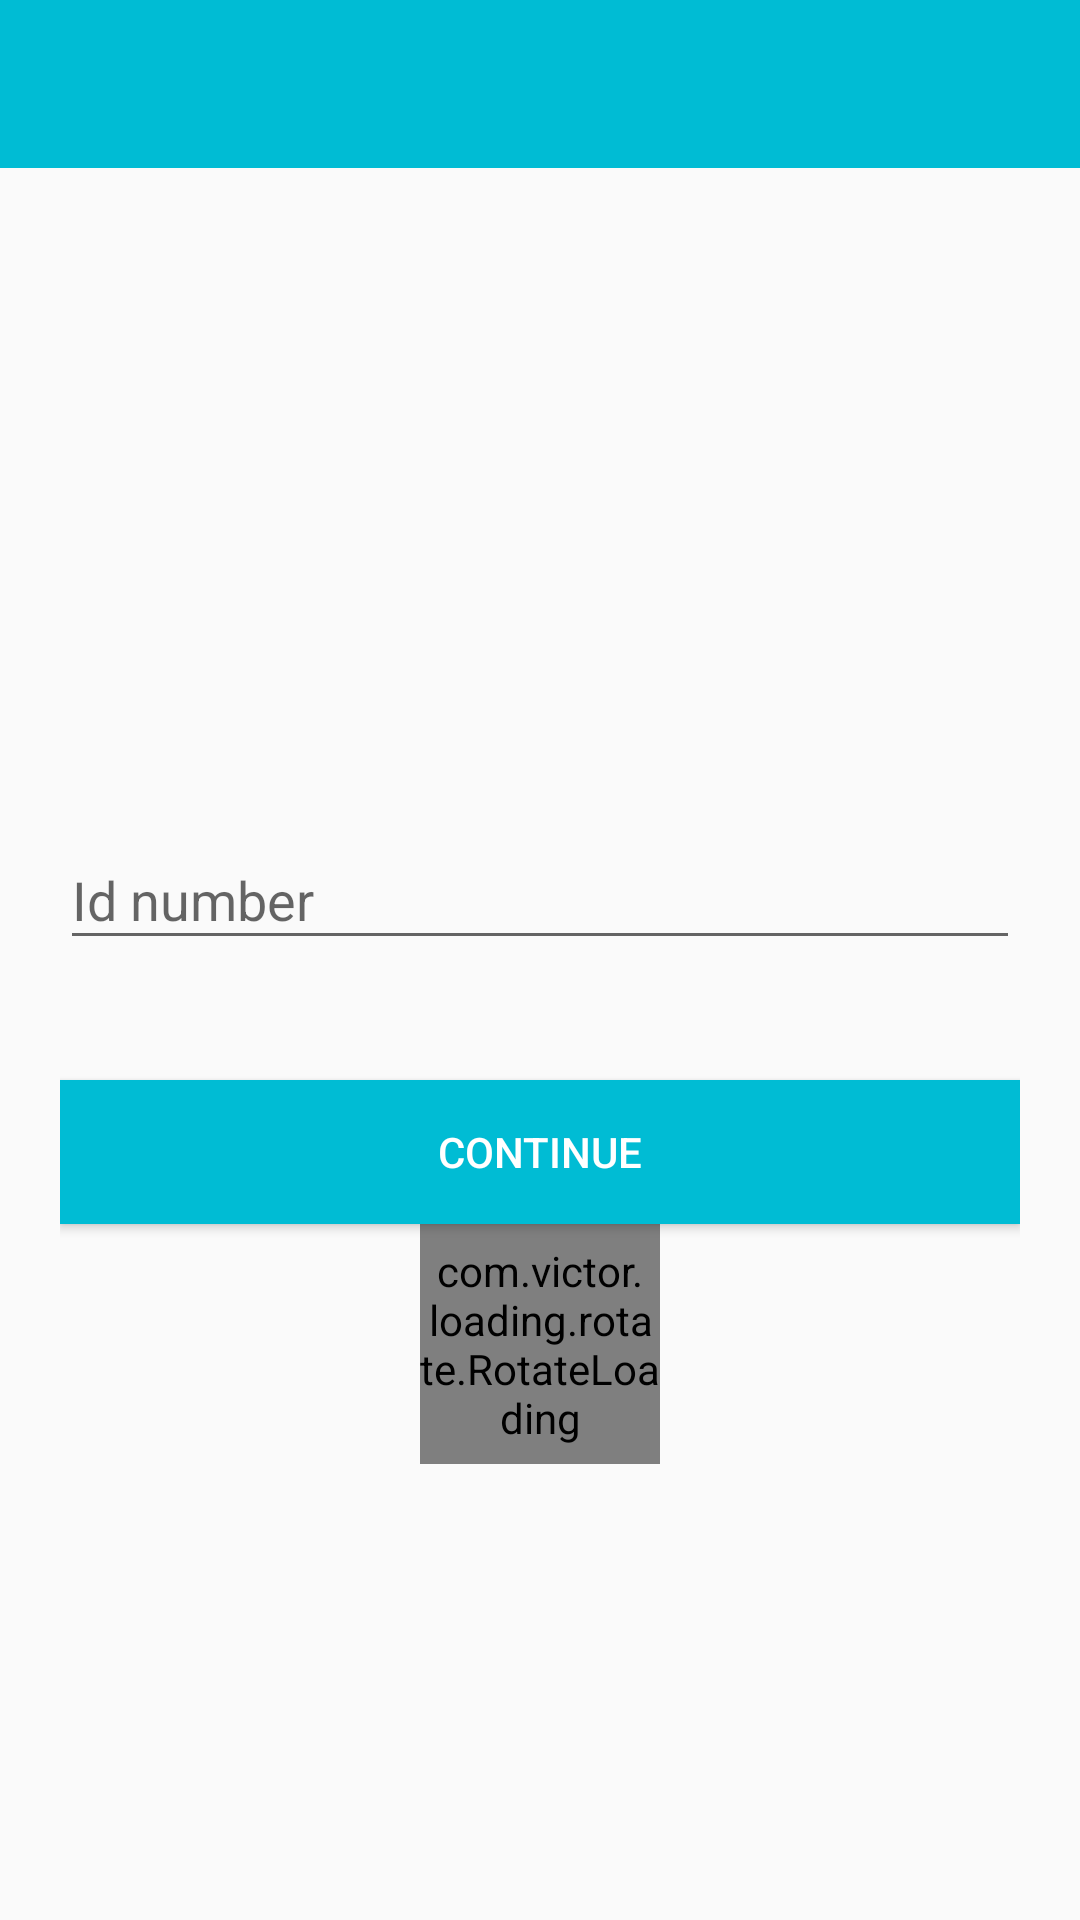

The Android layout XML behind this screen, and the referenced resources:
<!-- AndroidManifest.xml: application theme AppTheme -->
<!-- res/layout/activity_intro.xml -->
<RelativeLayout
    xmlns:android="http://schemas.android.com/apk/res/android"
    xmlns:app="http://schemas.android.com/apk/res-auto"
    android:layout_width="match_parent"
    android:layout_height="match_parent">

    <com.google.android.material.appbar.AppBarLayout
        android:layout_width="match_parent"
        android:layout_height="wrap_content"
        android:theme="@style/ThemeOverlay.AppCompat.Dark.ActionBar">

        <androidx.appcompat.widget.Toolbar
            android:id="@+id/toolbar"
            android:layout_width="match_parent"
            android:layout_height="?attr/actionBarSize"
            android:background="?attr/colorPrimary"
            app:layout_scrollFlags="scroll|enterAlways"
            app:popupTheme="@style/ThemeOverlay.AppCompat.Light" />
    </com.google.android.material.appbar.AppBarLayout>

    <LinearLayout
        android:layout_width="fill_parent"
        android:layout_height="match_parent"
        android:layout_marginTop="?attr/actionBarSize"
        android:orientation="vertical"
        android:paddingLeft="20dp"
        android:paddingRight="20dp"
        android:gravity="center_vertical"
        android:paddingTop="60dp">


        <com.google.android.material.textfield.TextInputLayout
            android:id="@+id/input_layout_name"
            android:layout_width="match_parent"
            android:layout_height="wrap_content">

            <EditText
                android:id="@+id/input_id"
                android:layout_width="match_parent"
                android:layout_height="wrap_content"
                android:singleLine="true"
                android:inputType="number"
                android:hint="@string/input_id" />
        </com.google.android.material.textfield.TextInputLayout>
        <Button
            android:id="@+id/btn_continue"
            android:layout_width="fill_parent"
            android:layout_height="wrap_content"
            android:text="@string/btn_continue"
            android:background="@color/colorPrimary"
            android:layout_marginTop="40dp"
            android:scaleType="fitCenter"
            android:layout_gravity="center_horizontal"
            android:textColor="@android:color/white"

            />
        <com.victor.loading.rotate.RotateLoading
            android:id="@+id/rotateloading"
            android:layout_width="80dp"
            android:layout_height="80dp"
            app:loading_width="5dp"
            app:loading_color="#000000"
            android:scaleType="fitCenter"
            android:layout_gravity="center"
            android:visibility="visible"/>

        

    </LinearLayout>
</RelativeLayout>
<!-- resources referenced by this layout -->
<resources>
  <color name="colorPrimary">#008577</color>
  <string name="btn_continue">Continue</string>
  <string name="input_id">Id number</string>
  <style name="AppTheme" parent="Theme.AppCompat.Light.NoActionBar">
          
          <item name="colorPrimary">@color/colorPrimary</item>
          <item name="colorPrimaryDark">@color/colorPrimaryDark</item>
          <item name="colorAccent">@color/colorAccent</item>
      </style>
  <color name="colorPrimaryDark">#00574B</color>
  <color name="colorAccent">#D81B60</color>
</resources>
